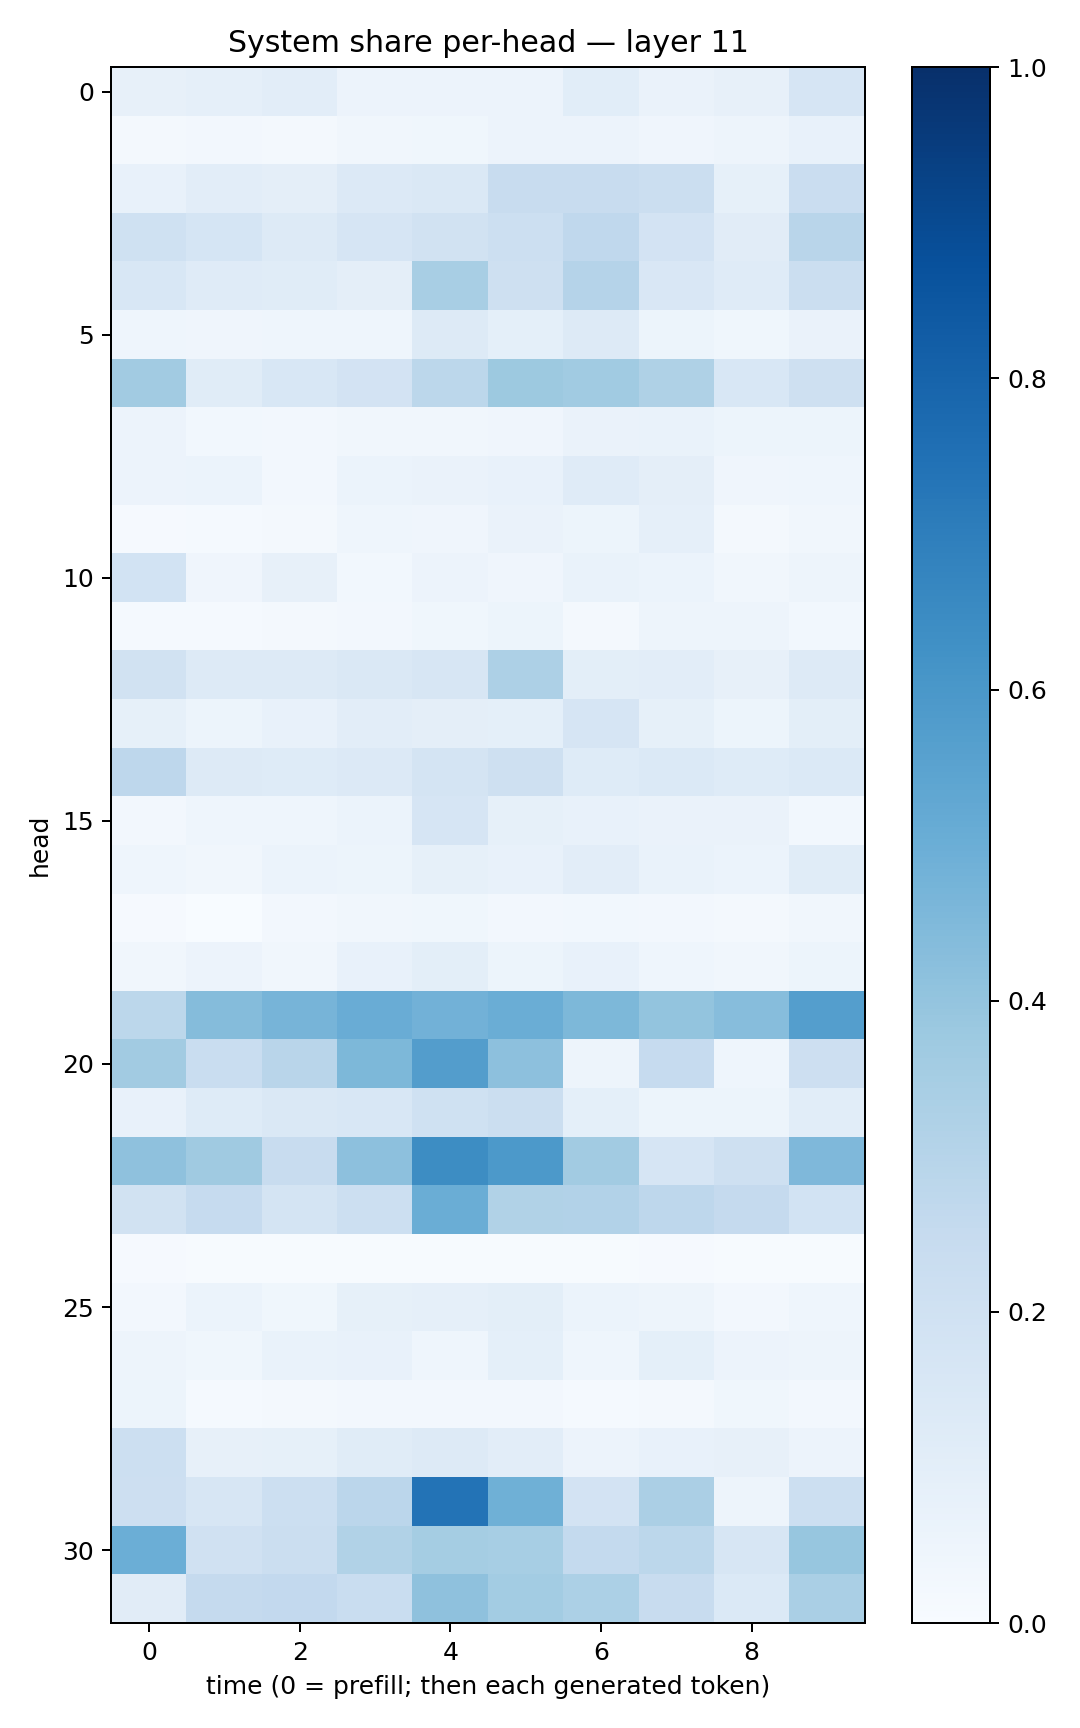

The data file committed next to this chart (first rows):
0.07950439, 0.08614979, 0.1046634, 0.05744254, 0.055130344, 0.054971535, 0.10705014, 0.06515475, 0.081601754, 0.16553551
0.02312, 0.02596, 0.02316, 0.03403, 0.03603, 0.05598, 0.05795, 0.04156, 0.04886, 0.07127
0.07668, 0.1049, 0.09432, 0.1337, 0.1442, 0.2402, 0.2408, 0.2196, 0.08568, 0.2289
0.2024, 0.1698, 0.1281, 0.1666, 0.1919, 0.2162, 0.2665, 0.1813, 0.1133, 0.2911
0.153, 0.1206, 0.1167, 0.09427, 0.3426, 0.2032, 0.3045, 0.1486, 0.1196, 0.2209
0.04488, 0.04259, 0.04418, 0.04304, 0.1297, 0.09142, 0.1309, 0.05456, 0.03903, 0.06561
0.3596, 0.1165, 0.1554, 0.1821, 0.2777, 0.3764, 0.3664, 0.3222, 0.1561, 0.2092
0.05691, 0.02829, 0.02476, 0.03258, 0.03379, 0.04191, 0.06521, 0.06736, 0.0543, 0.05203
0.05538, 0.06104, 0.02578, 0.06218, 0.06373, 0.07072, 0.1179, 0.09414, 0.04082, 0.04527
0.01119, 0.01513, 0.01568, 0.04465, 0.0424, 0.06511, 0.0521, 0.08851, 0.01719, 0.03372
0.1871, 0.03936, 0.07972, 0.02994, 0.05674, 0.04278, 0.06941, 0.06161, 0.03213, 0.04903
0.01206, 0.01206, 0.01852, 0.026, 0.03547, 0.05458, 0.01619, 0.04824, 0.04754, 0.02988
0.189, 0.1262, 0.1303, 0.1443, 0.1581, 0.3248, 0.09771, 0.1027, 0.08155, 0.1315
0.08256, 0.05441, 0.07502, 0.103, 0.09583, 0.09242, 0.1644, 0.08584, 0.05159, 0.0979
0.2736, 0.1254, 0.122, 0.1339, 0.1758, 0.2053, 0.1249, 0.1405, 0.1225, 0.1394
0.02541, 0.04604, 0.04407, 0.05874, 0.1666, 0.0824, 0.07437, 0.06552, 0.06428, 0.0309
0.04394, 0.03353, 0.06123, 0.05141, 0.08592, 0.07365, 0.1035, 0.06951, 0.06202, 0.1157
0.009986, 0.003655, 0.02413, 0.0328, 0.03654, 0.02655, 0.03006, 0.02478, 0.01795, 0.03435
0.03375, 0.05536, 0.03502, 0.07776, 0.09848, 0.05377, 0.07511, 0.04609, 0.03477, 0.05449
0.2775, 0.4359, 0.4724, 0.506, 0.4823, 0.5003, 0.4546, 0.3996, 0.4308, 0.5682
0.3627, 0.2338, 0.2924, 0.4537, 0.5709, 0.4157, 0.04808, 0.247, 0.04683, 0.214
0.07527, 0.1212, 0.1431, 0.1528, 0.2008, 0.2224, 0.09041, 0.05292, 0.05143, 0.1055
0.4106, 0.37, 0.2359, 0.4148, 0.6421, 0.5936, 0.3606, 0.1656, 0.2038, 0.4526
0.1891, 0.2496, 0.1747, 0.216, 0.5001, 0.3139, 0.3113, 0.2761, 0.2512, 0.1856
0.01158, 0.004392, 0.005066, 0.007684, 0.007374, 0.007337, 0.007413, 0.008238, 0.005927, 0.005162
0.0266, 0.06142, 0.03807, 0.08325, 0.08665, 0.1003, 0.06117, 0.04911, 0.02547, 0.04334
0.04853, 0.03884, 0.06765, 0.07207, 0.04603, 0.0922, 0.04434, 0.09015, 0.05556, 0.04819
0.05184, 0.01463, 0.02166, 0.02484, 0.02552, 0.02383, 0.0155, 0.02081, 0.03686, 0.0238
0.2171, 0.08138, 0.08207, 0.1162, 0.1307, 0.1021, 0.05575, 0.07543, 0.07995, 0.05617
0.2145, 0.1575, 0.2175, 0.2829, 0.7385, 0.4913, 0.1825, 0.3356, 0.04884, 0.2182
0.4972, 0.1977, 0.2202, 0.3137, 0.3519, 0.3462, 0.2542, 0.2798, 0.1631, 0.3939
0.1101, 0.2537, 0.2579, 0.2341, 0.4135, 0.3568, 0.331, 0.2356, 0.1368, 0.3389
